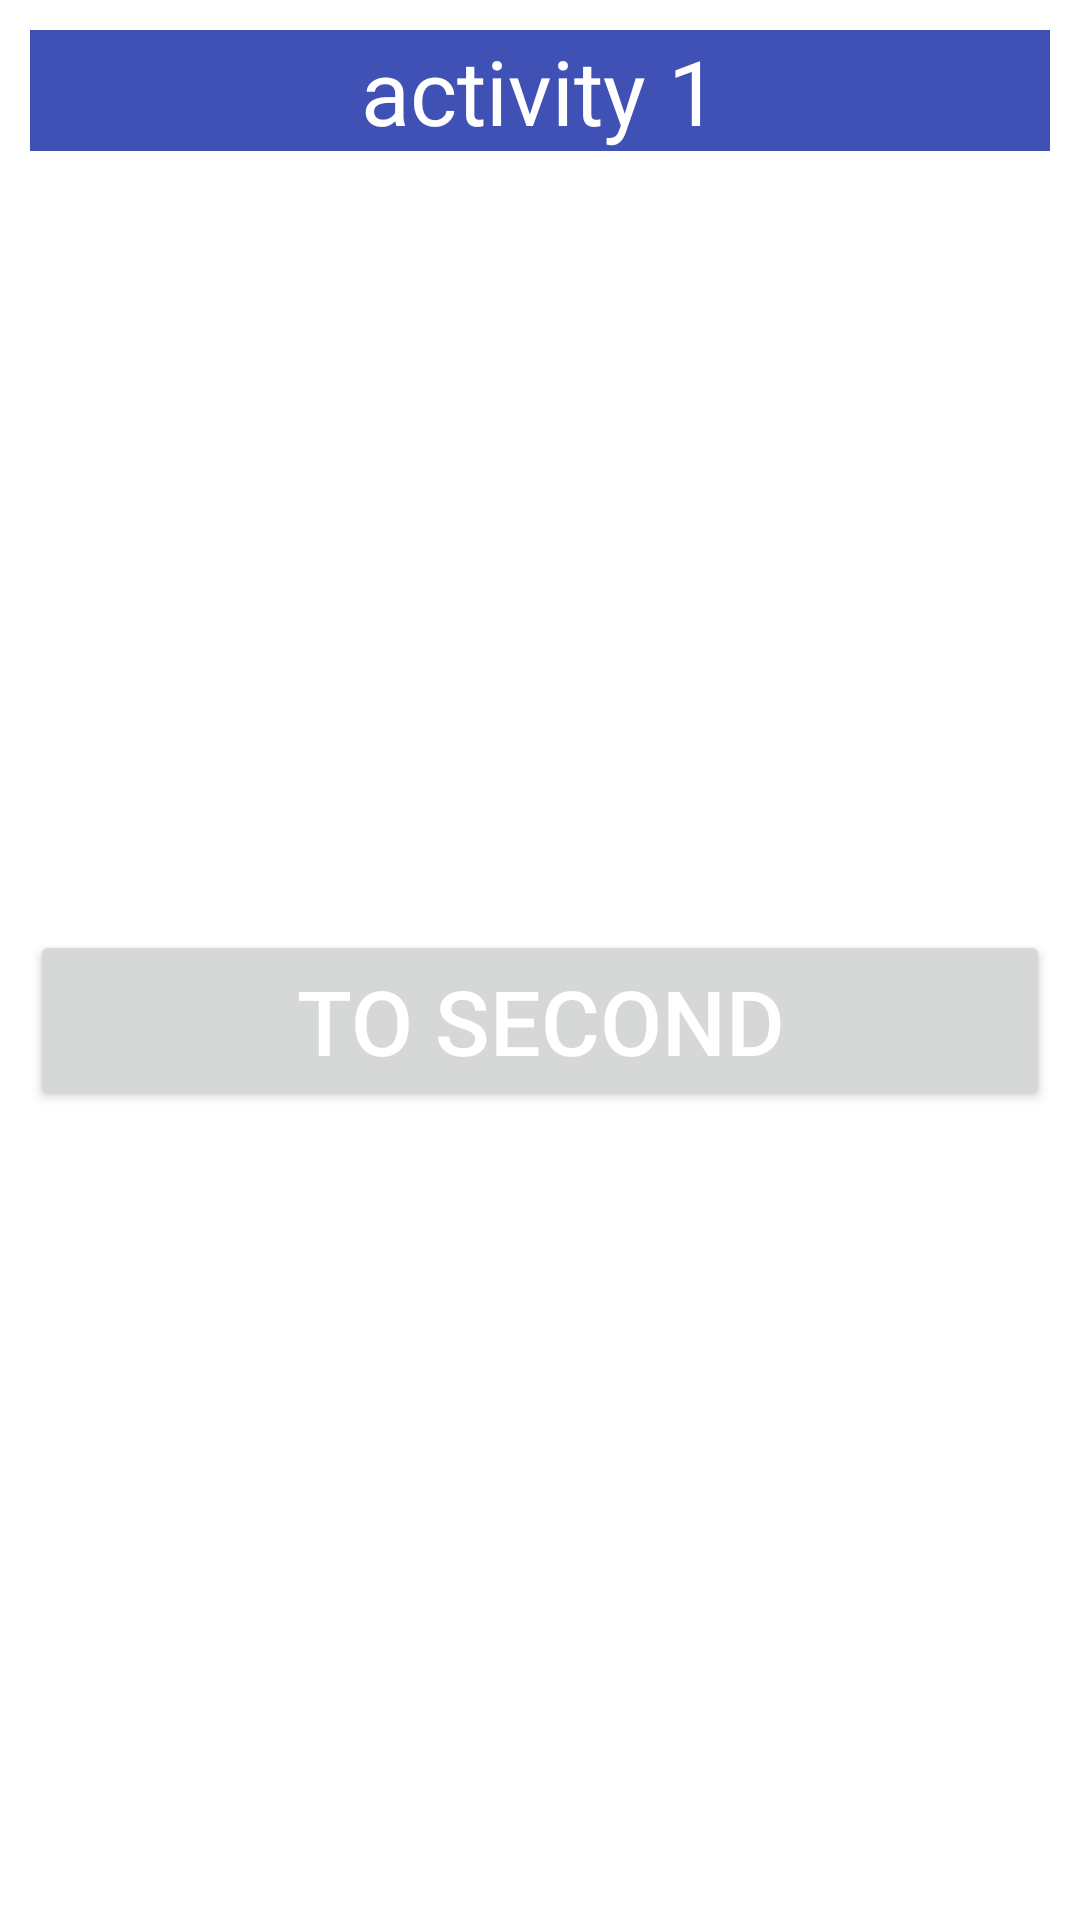

Here is an Android app screen rendered from its layout file. Give the layout XML and the strings, colors and styles it references.
<!-- AndroidManifest.xml: application theme Theme.Lab3task4 -->
<!-- res/layout/activity1.xml -->
<?xml version="1.0" encoding="utf-8"?>
<androidx.constraintlayout.widget.ConstraintLayout xmlns:android="http://schemas.android.com/apk/res/android"
    xmlns:app="http://schemas.android.com/apk/res-auto"
    xmlns:tools="http://schemas.android.com/tools"
    android:layout_width="match_parent"
    android:layout_height="match_parent"
    android:padding="10dp"
    tools:context=".Activity1">

    <TextView
        android:id="@+id/textView"
        android:layout_width="0dp"
        android:layout_height="wrap_content"
        android:background="#3F51B5"
        android:textColor="@color/white"
        android:text="@string/activity_1"
        android:textSize="30sp"
        android:gravity="center"
        app:layout_constraintEnd_toEndOf="parent"
        app:layout_constraintStart_toStartOf="parent"
        app:layout_constraintTop_toTopOf="parent" />

    <Button
        android:id="@+id/toSecond"
        android:layout_width="0dp"
        android:layout_height="wrap_content"
        android:text="@string/to_second"
        android:textColor="@color/white"
        android:textSize="30sp"
        app:layout_constraintBottom_toBottomOf="parent"
        app:layout_constraintEnd_toEndOf="parent"
        app:layout_constraintStart_toStartOf="parent"
        app:layout_constraintTop_toBottomOf="@+id/textView" />


</androidx.constraintlayout.widget.ConstraintLayout>
<!-- resources referenced by this layout -->
<resources>
  <string name="activity_1">activity 1</string>
  <string name="to_second">to second</string>
  <style name="Theme.Lab3task4" parent="Theme.MaterialComponents.DayNight.DarkActionBar">
          
          <item name="colorPrimary">@color/purple_500</item>
          <item name="colorPrimaryVariant">@color/purple_700</item>
          <item name="colorOnPrimary">@color/white</item>
          
          <item name="colorSecondary">@color/teal_200</item>
          <item name="colorSecondaryVariant">@color/teal_700</item>
          <item name="colorOnSecondary">@color/black</item>
          
          <item name="android:statusBarColor" tools:targetApi="l">?attr/colorPrimaryVariant</item>
          
      </style>
  <!-- not gathered from this repository: default colours our renderer supplied (Android Studio template values) -->
  <color name="purple_500">#FF6200EE</color>
  <color name="purple_700">#FF3700B3</color>
  <color name="teal_200">#FF03DAC5</color>
  <color name="teal_700">#FF018786</color>
  <color name="black">#FF000000</color>
  <color name="white">#FFFFFFFF</color>
</resources>
